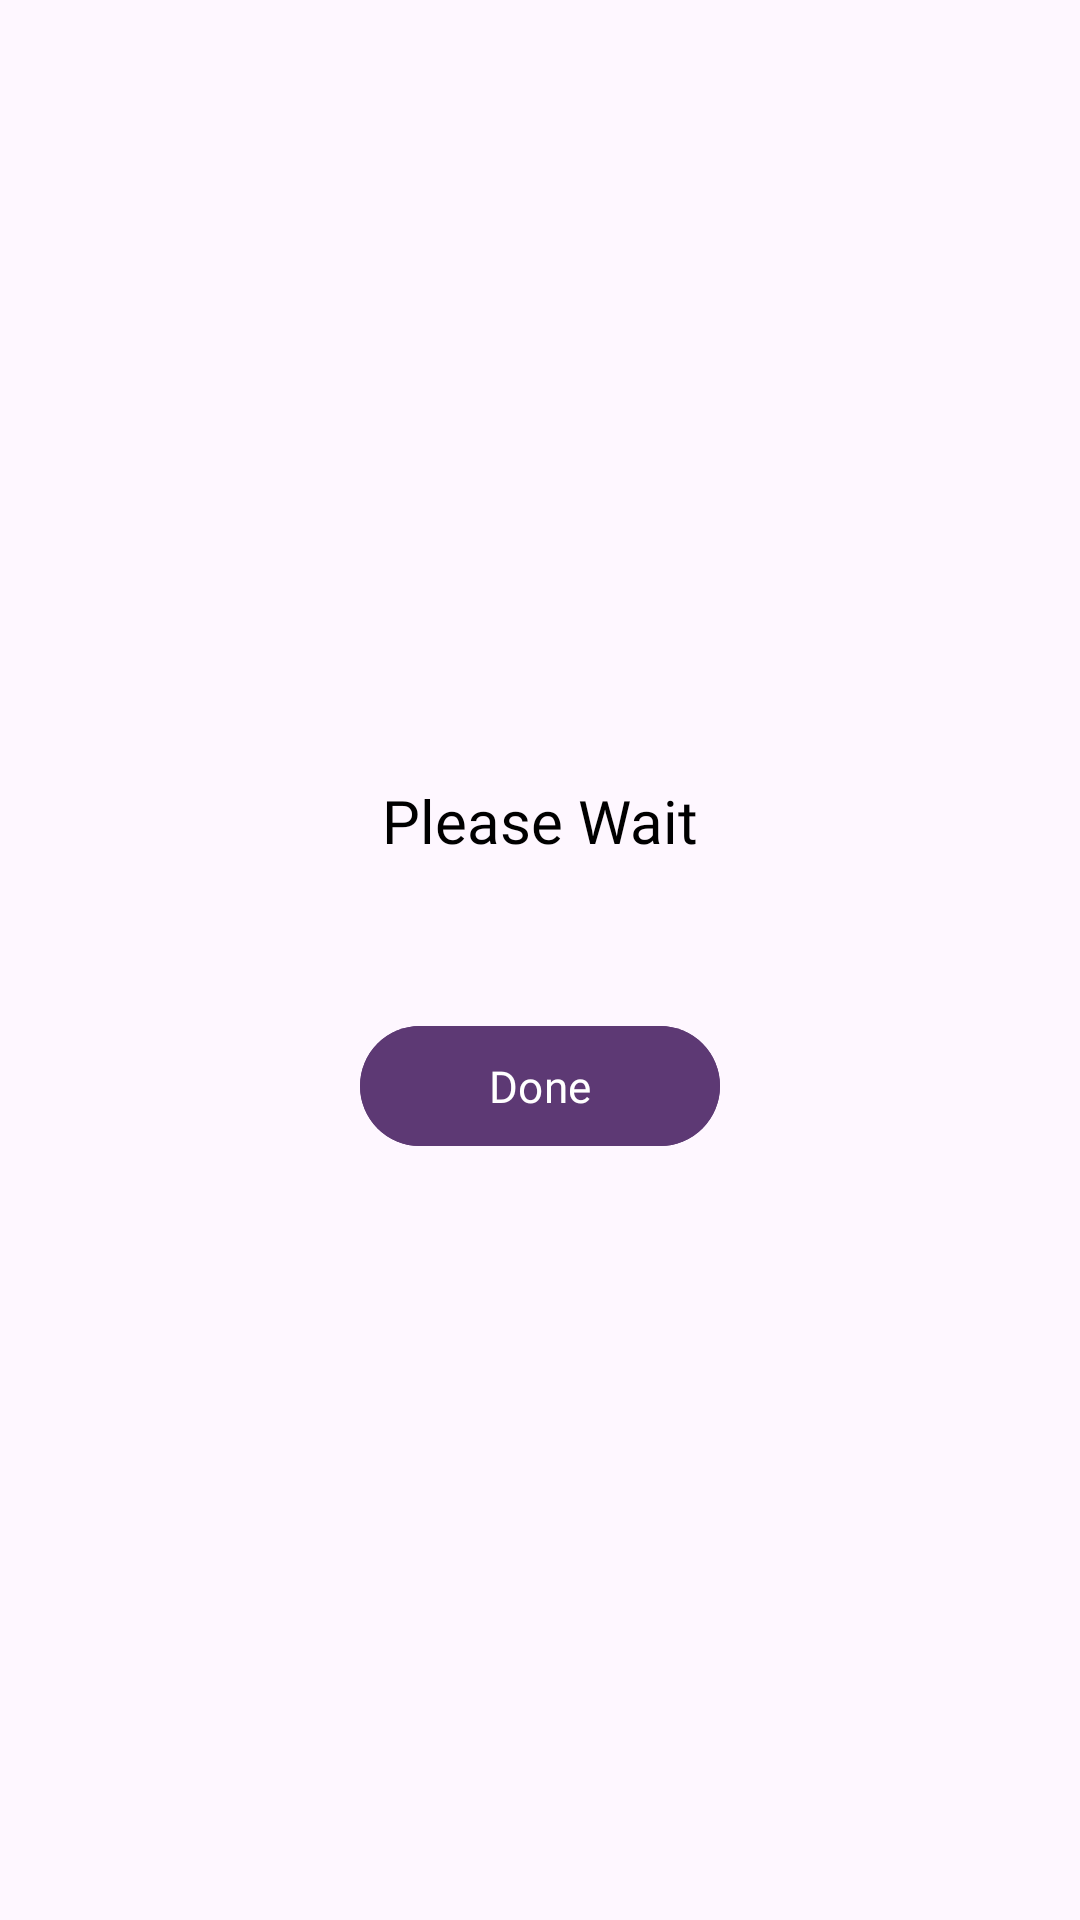

The Android layout XML behind this screen, and the referenced resources:
<!-- AndroidManifest.xml: application theme Theme.Artai -->
<!-- res/layout/dialog_loading_progress.xml -->
<?xml version="1.0" encoding="utf-8"?>
<layout xmlns:android="http://schemas.android.com/apk/res/android"
    xmlns:app="http://schemas.android.com/apk/res-auto"
    xmlns:tools="http://schemas.android.com/tools">

    <androidx.constraintlayout.widget.ConstraintLayout
        android:layout_width="match_parent"
        android:layout_height="match_parent">

        <androidx.constraintlayout.widget.ConstraintLayout
            android:layout_width="match_parent"
            android:layout_height="wrap_content"
            android:background="@drawable/bg_dialog_white"
            android:padding="24dp"
            app:layout_constraintStart_toStartOf="parent"
            app:layout_constraintEnd_toEndOf="parent"
            app:layout_constraintTop_toTopOf="parent"
            app:layout_constraintBottom_toBottomOf="parent">

            <androidx.appcompat.widget.AppCompatTextView
                android:id="@+id/tv_loading"
                android:layout_width="0dp"
                android:layout_height="wrap_content"
                android:layout_gravity="center"
                app:autoSizeMaxTextSize="28sp"
                app:autoSizeMinTextSize="12sp"
                android:fontFamily="@font/nunito_bold"
                android:gravity="center"
                android:padding="6dp"
                android:text="@string/please_wait"
                android:textAllCaps="false"
                android:textColor="@color/black"
                android:textSize="20sp"
                app:autoSizeTextType="uniform"
                app:layout_constraintBottom_toTopOf="@+id/tv_progress"
                app:layout_constraintEnd_toEndOf="parent"
                app:layout_constraintStart_toStartOf="parent"
                app:layout_constraintTop_toTopOf="parent" />

            <androidx.appcompat.widget.AppCompatTextView
                android:id="@+id/tv_progress"
                android:layout_width="0dp"
                android:layout_height="wrap_content"
                android:layout_gravity="center"
                app:autoSizeMaxTextSize="28sp"
                app:autoSizeMinTextSize="12sp"
                android:fontFamily="@font/nunito_medium"
                android:gravity="center"
                android:padding="6dp"
                android:textAllCaps="false"
                android:textColor="@color/black_75"
                android:textSize="20sp"
                app:autoSizeTextType="uniform"
                app:layout_constraintBottom_toTopOf="@+id/button_done"
                app:layout_constraintEnd_toEndOf="parent"
                app:layout_constraintStart_toStartOf="parent"
                app:layout_constraintTop_toBottomOf="@+id/tv_loading"
                tools:text="% 12" />

            <com.google.android.material.button.MaterialButton
                android:id="@+id/button_done"
                android:layout_width="120dp"
                android:layout_height="wrap_content"
                android:layout_marginTop="6dp"
                app:autoSizeMaxTextSize="16dp"
                app:autoSizeMinTextSize="12dp"
                android:backgroundTint="@color/main_color"
                android:fontFamily="@font/nunito_black"
                android:padding="10dp"
                android:text="@string/done"
                android:textAllCaps="false"
                android:textColor="@color/white"
                android:textSize="14sp"
                android:visibility="visible"
                app:autoSizeTextType="uniform"
                app:layout_constraintBottom_toBottomOf="parent"
                app:layout_constraintEnd_toEndOf="parent"
                app:layout_constraintStart_toStartOf="parent"
                app:layout_constraintTop_toBottomOf="@+id/tv_progress" />

        </androidx.constraintlayout.widget.ConstraintLayout>

    </androidx.constraintlayout.widget.ConstraintLayout>

</layout>
<!-- resources referenced by this layout -->
<resources>
  <color name="black">#FF000000</color>
  <color name="black_75">#BF000000</color>
  <color name="main_color">#5D3974</color>
  <color name="white">#FFFFFFFF</color>
  <string name="done">Done</string>
  <string name="please_wait">Please Wait</string>
  <style name="Theme.Artai" parent="Base.Theme.Artai" />
  <style name="Base.Theme.Artai" parent="Theme.Material3.DayNight.NoActionBar">
          
          
          <item name="android:forceDarkAllowed" tools:targetApi="q">false</item>
      </style>
</resources>
